Run: headless pygame with SDL's dummy video driver; simulated clock (each Clock.tick advances the game by its frame time, no real sleeping); random seed 0; keys injected as events and as key.get_pressed() state; no mouse input.
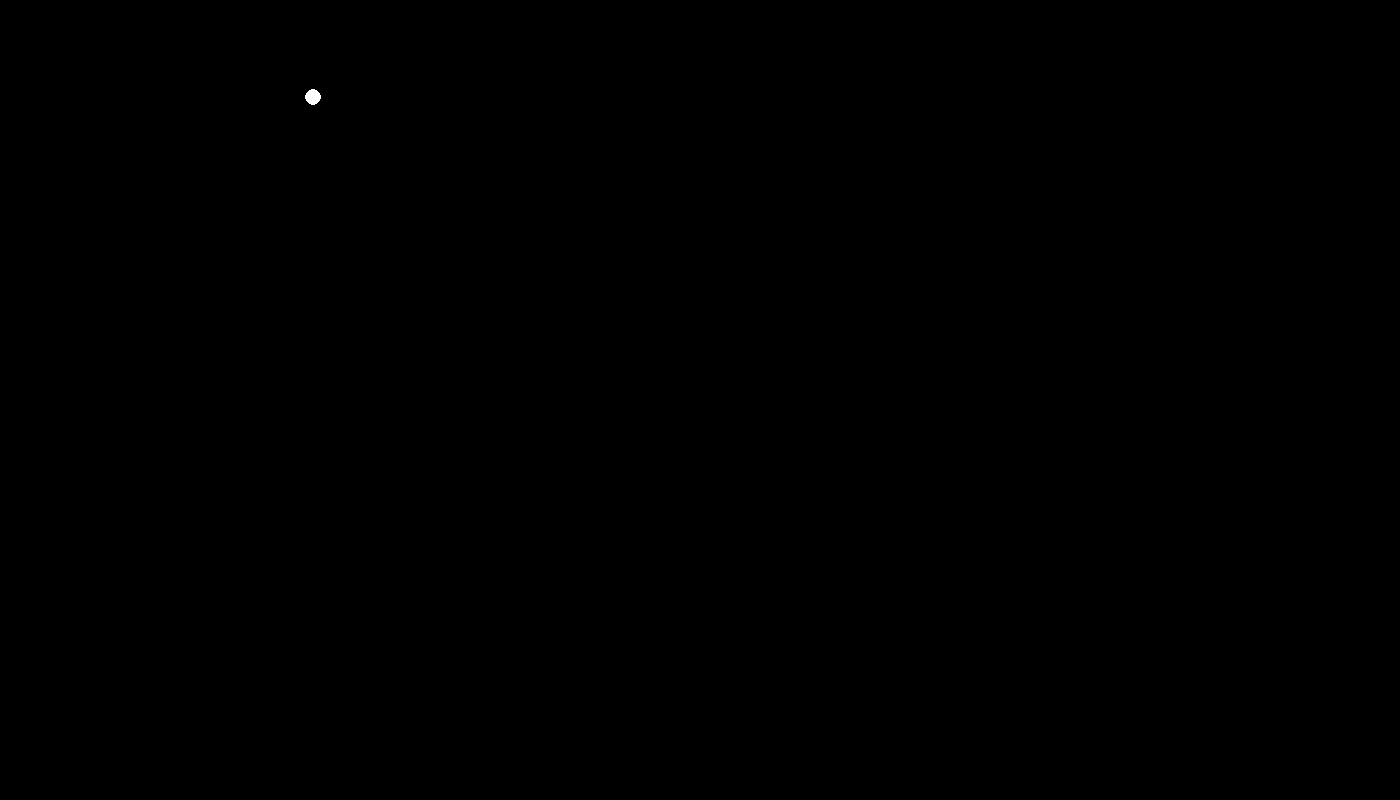
Frame 1 of 4 · flips 1–60 · no input
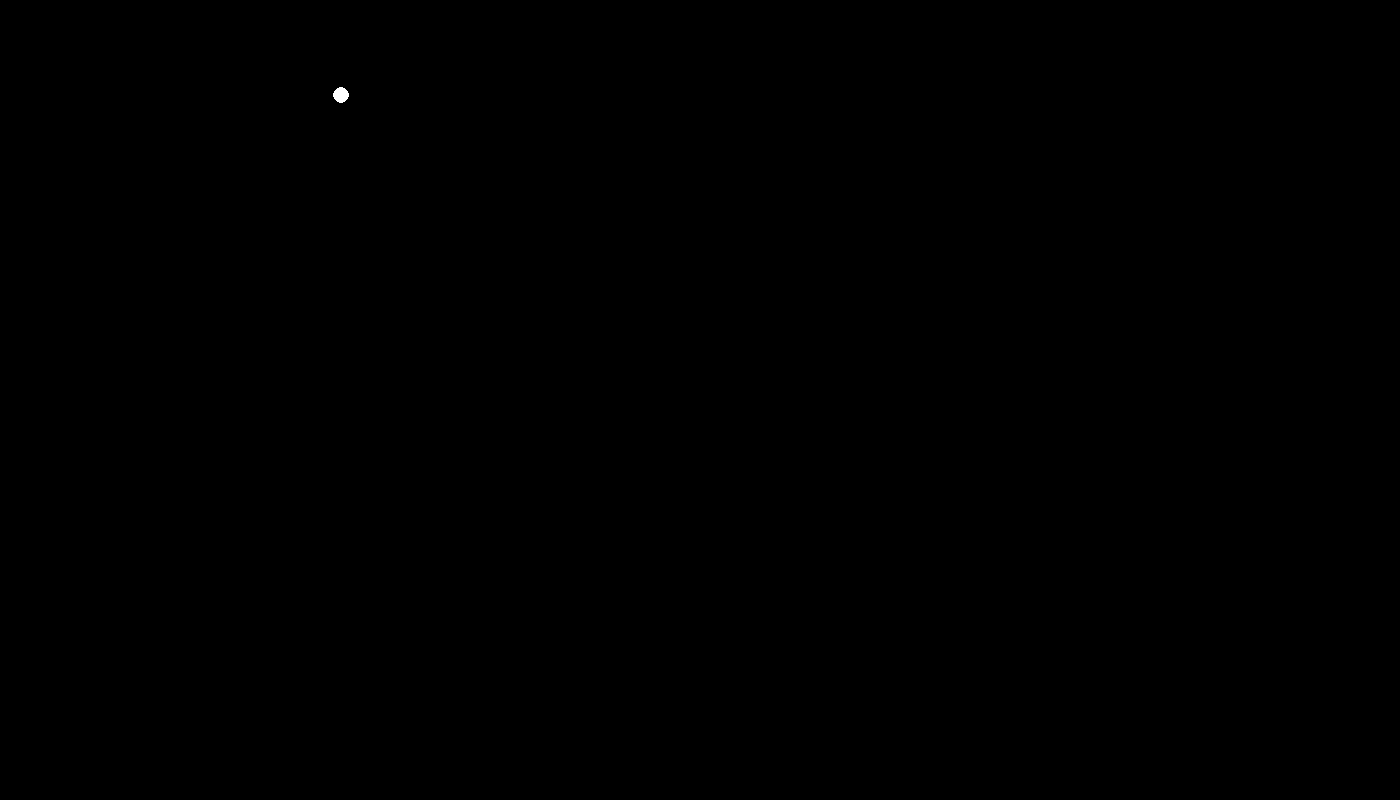
Frame 2 of 4 · flips 61–180 · tapped SPACE, RETURN · held RIGHT (→), D
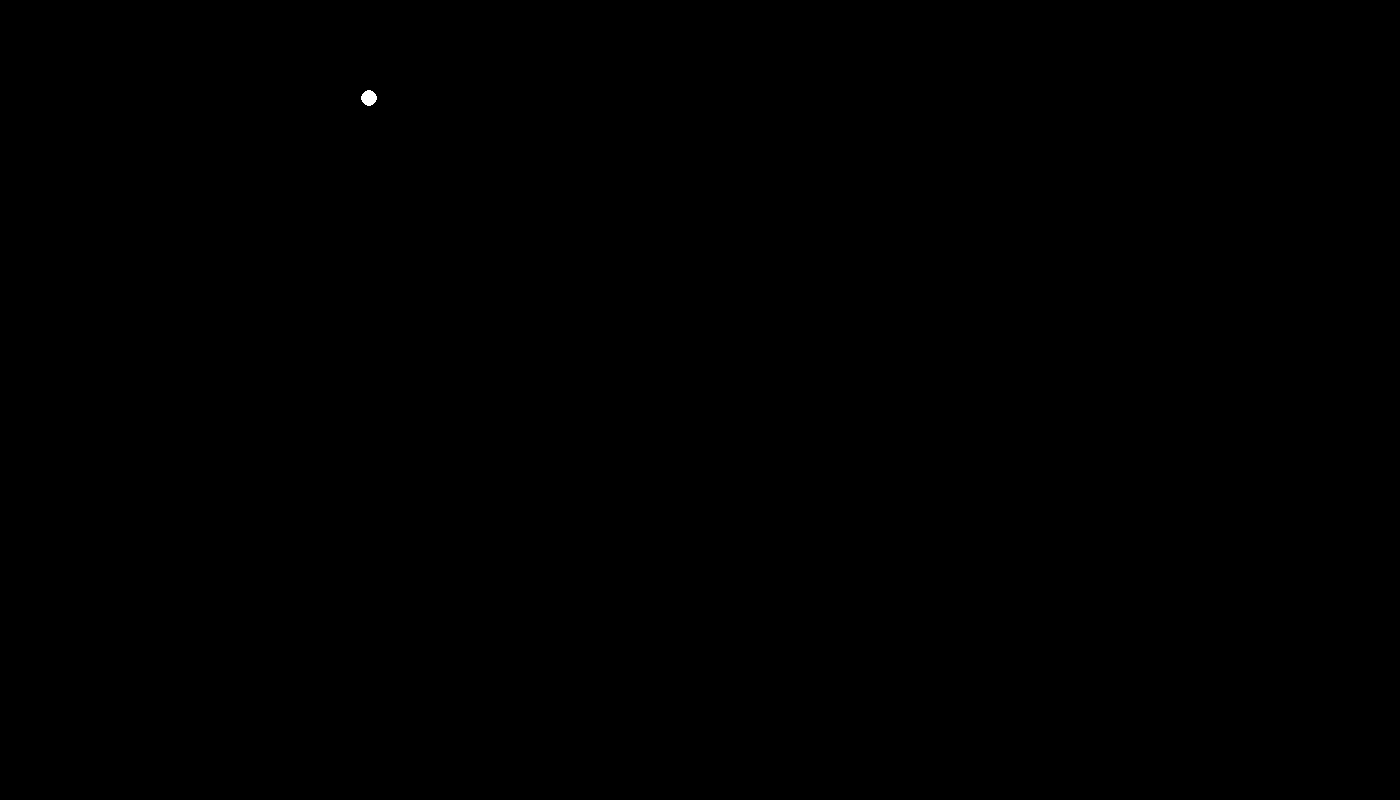
Frame 3 of 4 · flips 181–300 · held DOWN (↓), S
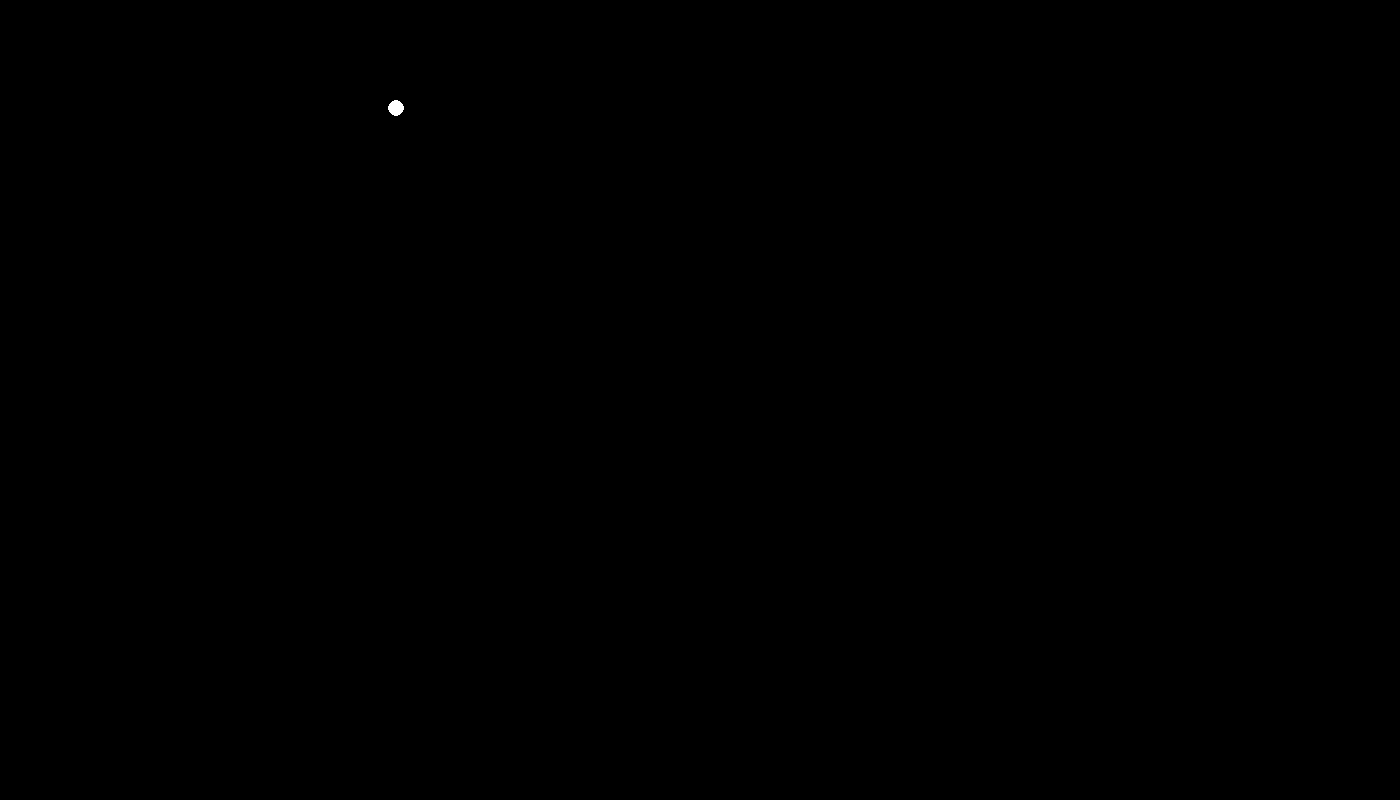
Frame 4 of 4 · flips 301–420 · held LEFT (←), A, UP (↑), W

The pygame program that drew these frames:

import pygame, math

pygame.init()

screen = pygame.display.set_mode((1400,800))
pygame.display.set_caption("Projectile")

running = True

#0.01px per frame <==> 1m/s

Degree = -15
Radians = math.radians(Degree)
InitialVelocity = 12 # 1000m/s
HorizontalPosition = 0
VerticalPosition = 0
Acceleration = 0.981 # 9.81m/s^2
time = 0

while running:
	for event in pygame.event.get():
		if event.type == pygame.QUIT:
			running = False

	screen.fill((0,0,0))
	pygame.draw.circle(screen, (255,255,255), (HorizontalPosition,VerticalPosition), 8, 8)
	HorizontalPosition = time * (InitialVelocity * math.cos(Radians)) + 300 # Position (Distance) = Incrementation (px movement per frame) (Time) * Velocity
	VerticalPosition = ((time * InitialVelocity * math.sin(Radians)) + 0.5 * (Acceleration) * (time**2)) + 100 # S = Ut + (1/2)(g)(t^2) + C
	time+=0.02

	print(f"Rate of change of vertical displacement or velocity: {(((time+0.02) * InitialVelocity * math.sin(Radians)) + 0.5 * (Acceleration) * ((time+0.02)**2) + 100)- ((time * InitialVelocity * math.sin(Radians) + 0.5 * (Acceleration) * (time**2) + 100))} at time = {time}")
	V = (((time+0.02) * InitialVelocity * math.sin(Radians)) + 0.5 * (Acceleration) * ((time+0.02)**2) + 100)- ((time * InitialVelocity * math.sin(Radians) + 0.5 * (Acceleration) * (time**2) + 100))
	V2 = (((time+0.04) * InitialVelocity * math.sin(Radians)) + 0.5 * (Acceleration) * ((time+0.04)**2) + 100) - (((time+0.02) * InitialVelocity * math.sin(Radians)) + 0.5 * (Acceleration) * ((time+0.02)**2) + 100)
	
	print(f"Rate of change of rate of change of displacement or Acceleration: {V2 - V}")
	# Drawing angle line
	# screen.draw.fill_circle((0+8,300-8), 8, (255,0,0))
	# pygame.draw.rect(screen, (0,0,0), (0, 300, 900, 100))
	pygame.display.update()
